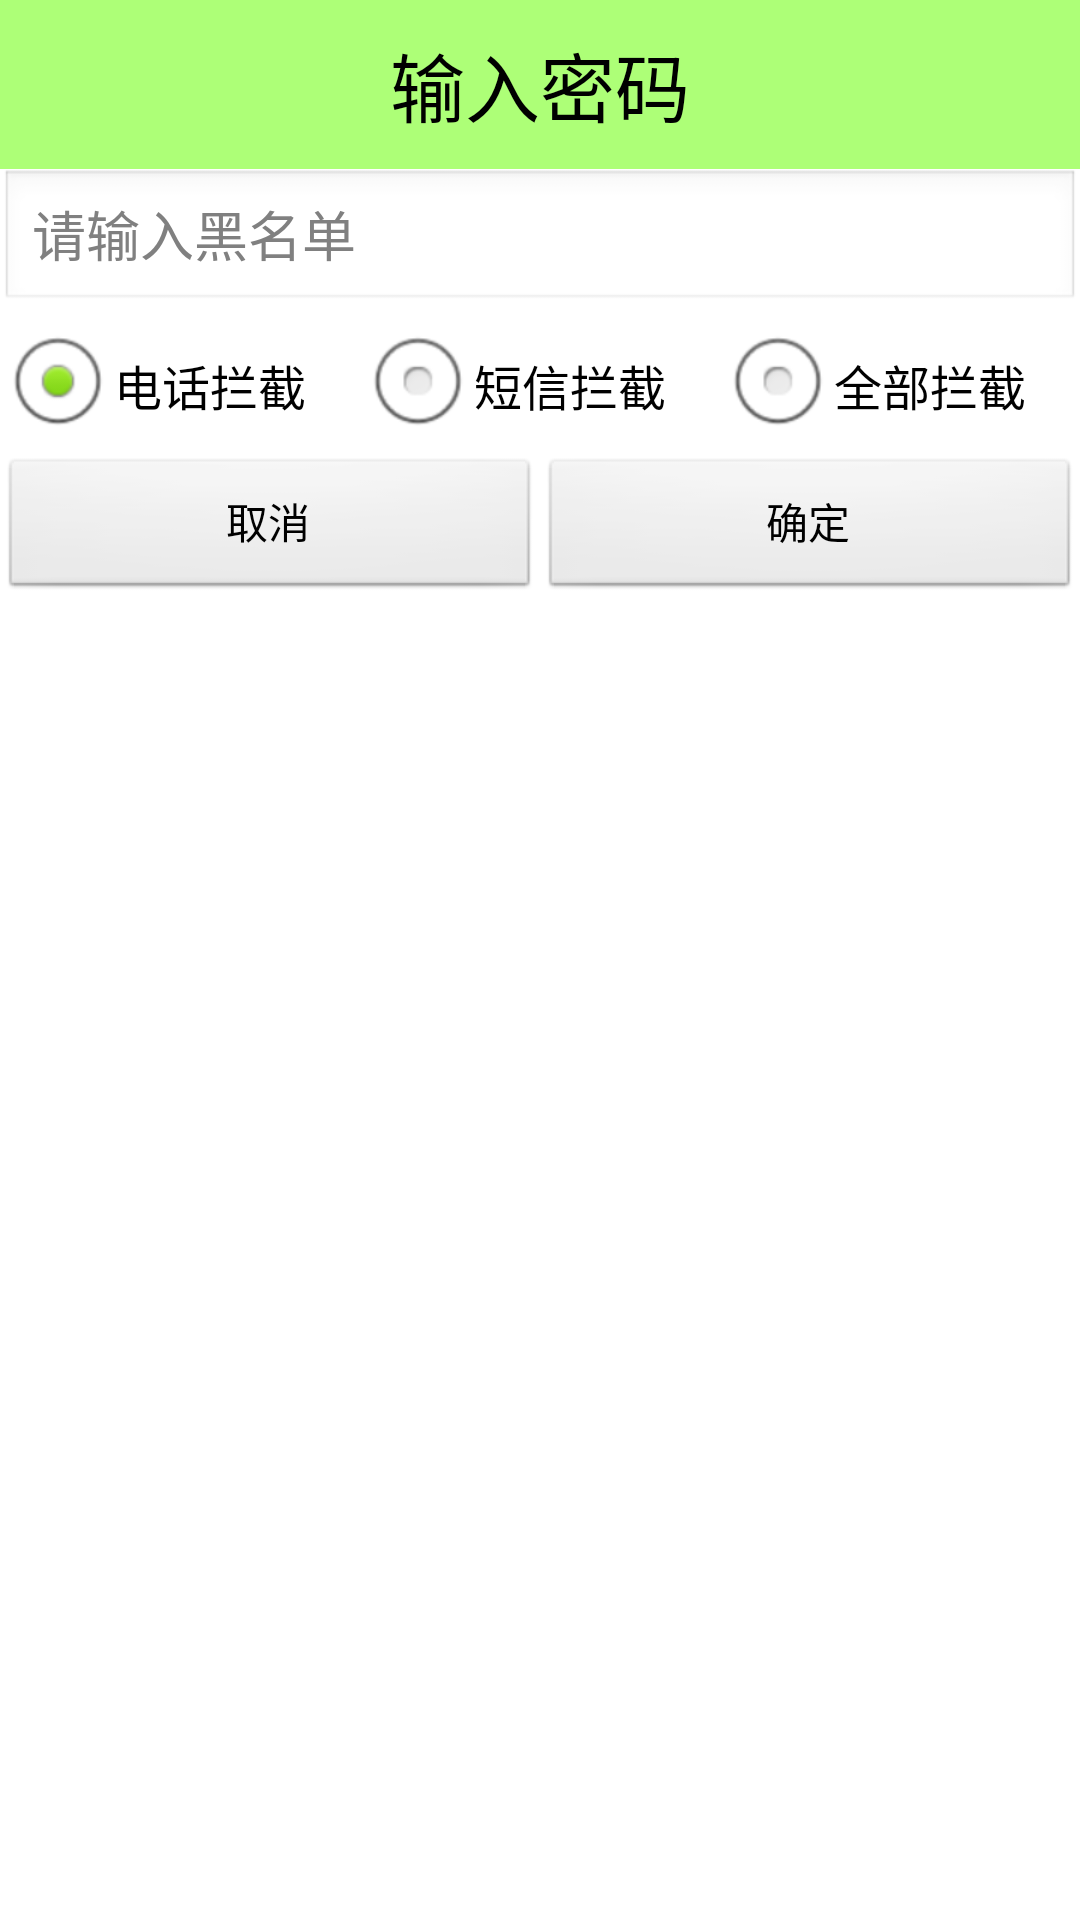

Produce the Android XML layout that renders to this screen, including the resource entries it uses.
<!-- AndroidManifest.xml: application theme AppTheme -->
<!-- res/layout/dialog_addblacknum.xml -->
<?xml version="1.0" encoding="utf-8"?>

<LinearLayout xmlns:android="http://schemas.android.com/apk/res/android"
    android:layout_width="match_parent"
    android:layout_height="match_parent"
    android:orientation="vertical" >

    <TextView
        android:layout_width="match_parent"
        android:layout_height="wrap_content"
        android:background="#8866ff00"
        android:gravity="center"
        android:paddingBottom="10dp"
        android:paddingTop="10dp"
        android:text="输入密码"
        android:textColor="#000000"
        android:textSize="25sp" />

    <LinearLayout
        android:layout_width="match_parent"
        android:layout_height="wrap_content"
        android:orientation="horizontal" >

        

        <EditText
            android:id="@+id/et_addblacknum_num"
            android:layout_width="0dp"
            android:layout_height="wrap_content"
            android:layout_weight="1"
            android:ems="10"
            android:hint="请输入黑名单"
            android:inputType="phone"
            android:textColor="#000000" >
        </EditText>
 
    </LinearLayout>
    
    <RadioGroup
        android:id="@+id/rg_addblacknum_check"
        android:layout_width="match_parent"
        android:layout_height="wrap_content" 
        android:orientation="horizontal"
        > 

        <RadioButton
            android:id="@+id/rb_addblacknum_call"
            android:layout_width="0dp"
            android:layout_height="wrap_content"
            android:layout_weight="1"
            android:checked="true"
            android:text="电话拦截" 
            android:textColor="#000000"
            />

        <RadioButton
            android:id="@+id/rb_addblacknum_sms"
            android:layout_width="0dp"
            android:layout_height="wrap_content"
            android:layout_weight="1"
            android:text="短信拦截" 
            android:textColor="#000000"
            />

        <RadioButton
            android:id="@+id/rb_addblacknum_all"
            android:layout_width="0dp"
            android:layout_height="wrap_content"
			android:layout_weight="1"
            android:text="全部拦截" 
            android:textColor="#000000"
            />
    </RadioGroup>

    <LinearLayout
        android:layout_width="match_parent"
        android:layout_height="wrap_content"
        android:orientation="horizontal" >

        <Button
            android:id="@+id/btn_addblacknum_cancle"
            android:layout_width="0dp"
            android:layout_height="wrap_content"
            android:layout_weight="1"
            android:text="取消"
            android:textColor="#000000" />

        <Button
            android:id="@+id/btn_addblacknum_ok"
            android:layout_width="0dp"
            android:layout_height="wrap_content"
            android:layout_weight="1"
            android:text="确定"
            android:textColor="#000000" />
    </LinearLayout>



</LinearLayout>
<!-- resources referenced by this layout -->
<resources>
  <style name="AppTheme" parent="AppBaseTheme">
          
          <item name="android:windowNoTitle">true</item>
      </style>
  <style name="AppBaseTheme" parent="android:Theme.Light">
          
      </style>
</resources>
